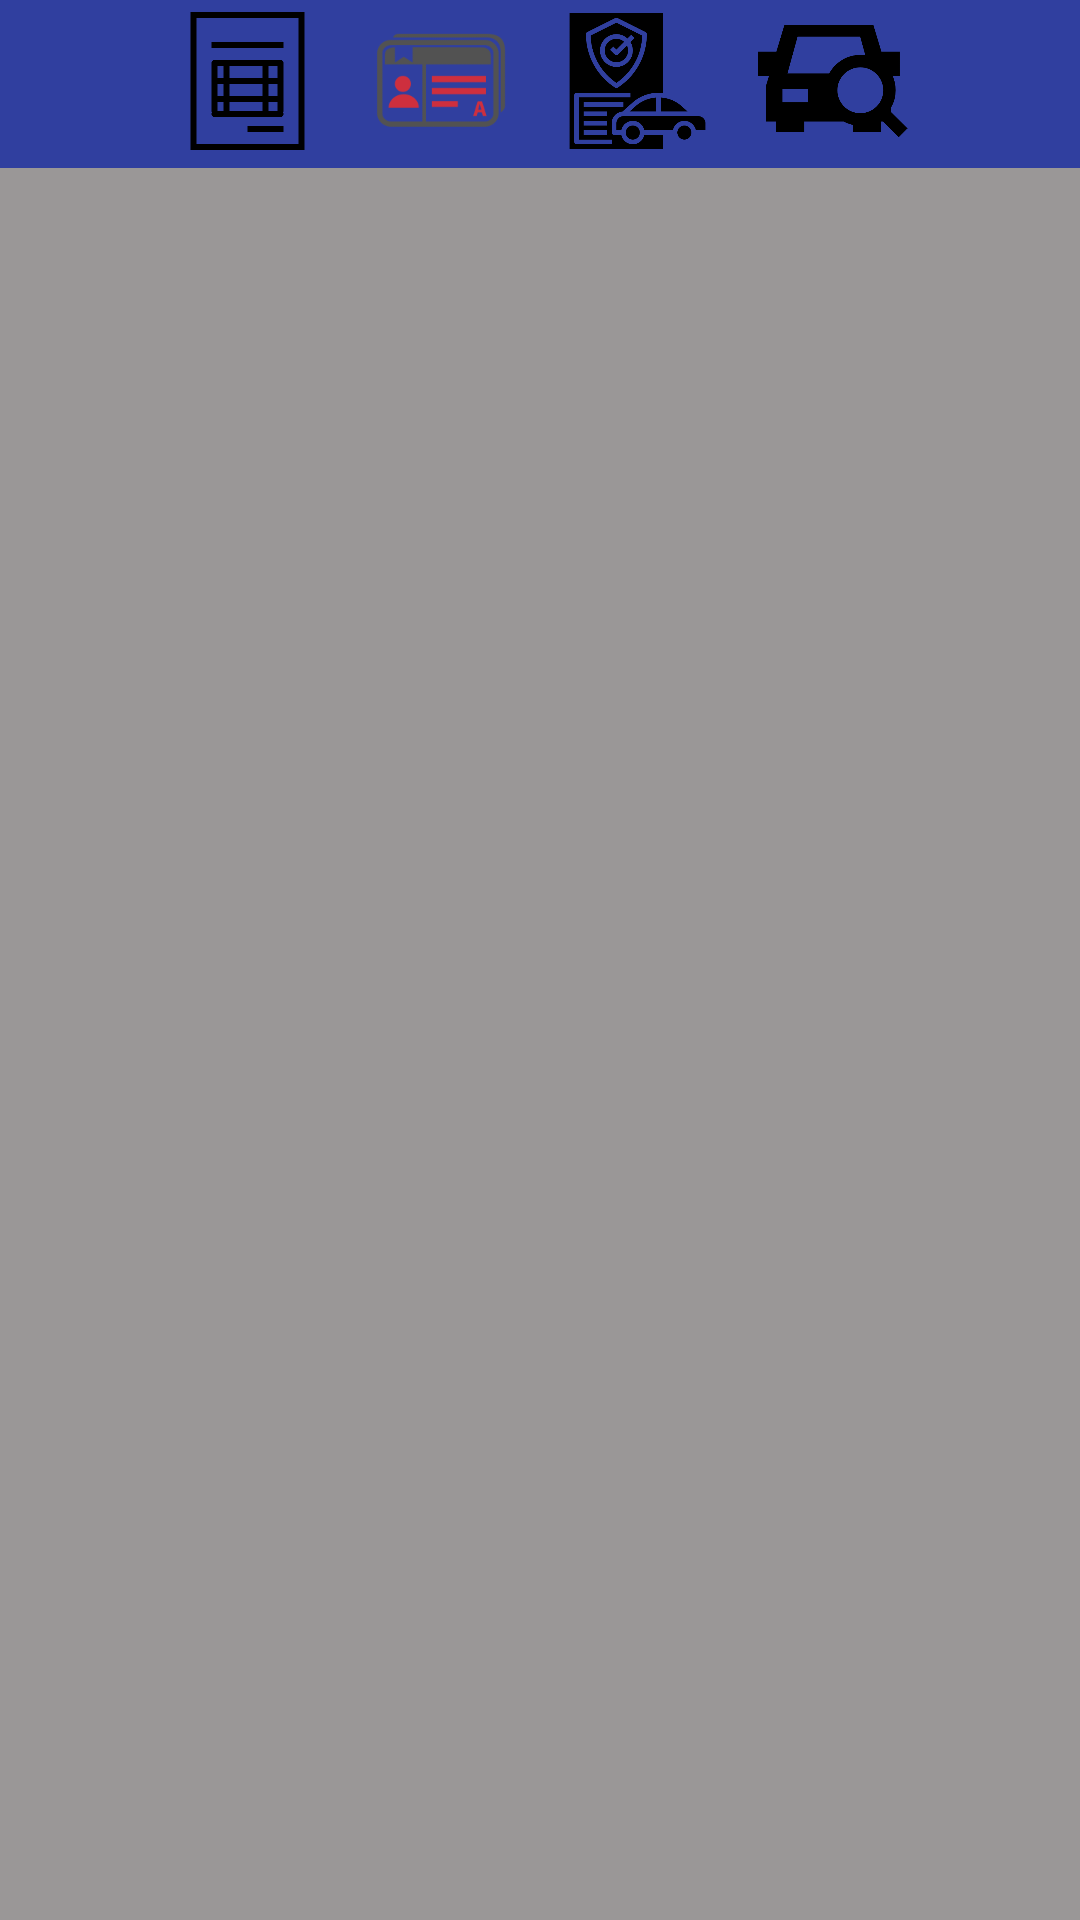

This screen was rendered from an Android layout file. Write that file and the resources it references.
<!-- AndroidManifest.xml: application theme Theme.CarsManagement -->
<!-- res/layout/activity_documentacion.xml -->
<?xml version="1.0" encoding="utf-8"?>
<androidx.constraintlayout.widget.ConstraintLayout xmlns:android="http://schemas.android.com/apk/res/android"
    xmlns:app="http://schemas.android.com/apk/res-auto"
    xmlns:tools="http://schemas.android.com/tools"
    android:layout_width="match_parent"
    android:layout_height="match_parent"
    android:background="#9A9797"
    tools:context=".Documentacion">

    <androidx.appcompat.widget.Toolbar
        android:id="@+id/toolbar5"
        android:layout_width="match_parent"
        android:layout_height="wrap_content"
        android:background="#303F9F"
        android:minHeight="?attr/actionBarSize"
        android:theme="?attr/actionBarTheme"
        app:layout_constraintEnd_toEndOf="parent"
        app:layout_constraintStart_toStartOf="parent"
        app:layout_constraintTop_toTopOf="parent" />

    <View
        android:id="@+id/vista"
        android:layout_width="match_parent"
        android:layout_height="662dp"
        android:layout_marginStart="5dp"
        android:layout_marginEnd="5dp"
        android:layout_marginBottom="5dp"
        app:layout_constraintBottom_toBottomOf="parent"
        app:layout_constraintEnd_toEndOf="parent"
        app:layout_constraintHorizontal_bias="1.0"
        app:layout_constraintStart_toStartOf="parent" />

    <HorizontalScrollView
        android:layout_width="wrap_content"
        android:layout_height="50sp"
        android:layout_marginStart="2dp"
        android:layout_marginTop="2dp"
        android:layout_marginEnd="2dp"
        app:layout_constraintEnd_toEndOf="parent"
        app:layout_constraintHorizontal_bias="0.5"
        app:layout_constraintStart_toEndOf="@+id/toolbar5"
        app:layout_constraintStart_toStartOf="parent"
        app:layout_constraintTop_toTopOf="parent">

        <LinearLayout
            android:layout_width="wrap_content"
            android:layout_height="match_parent"
            android:orientation="horizontal">

            <ImageView
                android:id="@+id/facturabtnn"
                android:layout_width="65sp"
                android:layout_height="match_parent"
                app:srcCompat="@drawable/facturaicon" />

            <ImageView
                android:id="@+id/circulacionbtn"
                android:layout_width="65sp"
                android:layout_height="wrap_content"
                android:layout_weight="1"
                app:srcCompat="@drawable/circulacionicon" />

            <ImageView
                android:id="@+id/Segurobtn"
                android:layout_width="65sp"
                android:layout_height="wrap_content"
                android:layout_weight="1"
                app:srcCompat="@drawable/iconseguro" />

            <ImageView
                android:id="@+id/tenenciabtn"
                android:layout_width="65sp"
                android:layout_height="wrap_content"
                android:layout_weight="1"
                app:srcCompat="@drawable/icontenencia" />

        </LinearLayout>
    </HorizontalScrollView>

</androidx.constraintlayout.widget.ConstraintLayout>
<!-- resources referenced by this layout -->
<resources>
  <!-- drawable circulacionicon: png bitmap (drawable-v24, 4238 bytes) -->
  <!-- drawable facturaicon: png bitmap (drawable-v24, 3069 bytes) -->
  <!-- drawable iconseguro: png bitmap (drawable-v24, 15496 bytes) -->
  <!-- drawable icontenencia: png bitmap (drawable-v24, 6076 bytes) -->
  <style name="Theme.CarsManagement" parent="Theme.AppCompat.Light.NoActionBar">
          
          <item name="colorPrimary">@color/purple_500</item>
          <item name="colorPrimaryVariant">@color/purple_700</item>
          <item name="colorOnPrimary">@color/white</item>
          
          <item name="colorSecondary">@color/teal_200</item>
          <item name="colorSecondaryVariant">@color/teal_700</item>
          <item name="colorOnSecondary">@color/black</item>
          
          <item name="android:statusBarColor" tools:targetApi="l">?attr/colorPrimaryVariant</item>
          
      </style>
  <!-- not gathered from this repository: default colours our renderer supplied (Android Studio template values) -->
  <color name="purple_500">#FF6200EE</color>
  <color name="purple_700">#FF3700B3</color>
  <color name="teal_200">#FF03DAC5</color>
  <color name="teal_700">#FF018786</color>
  <color name="black">#FF000000</color>
  <color name="white">#FFFFFFFF</color>
</resources>
